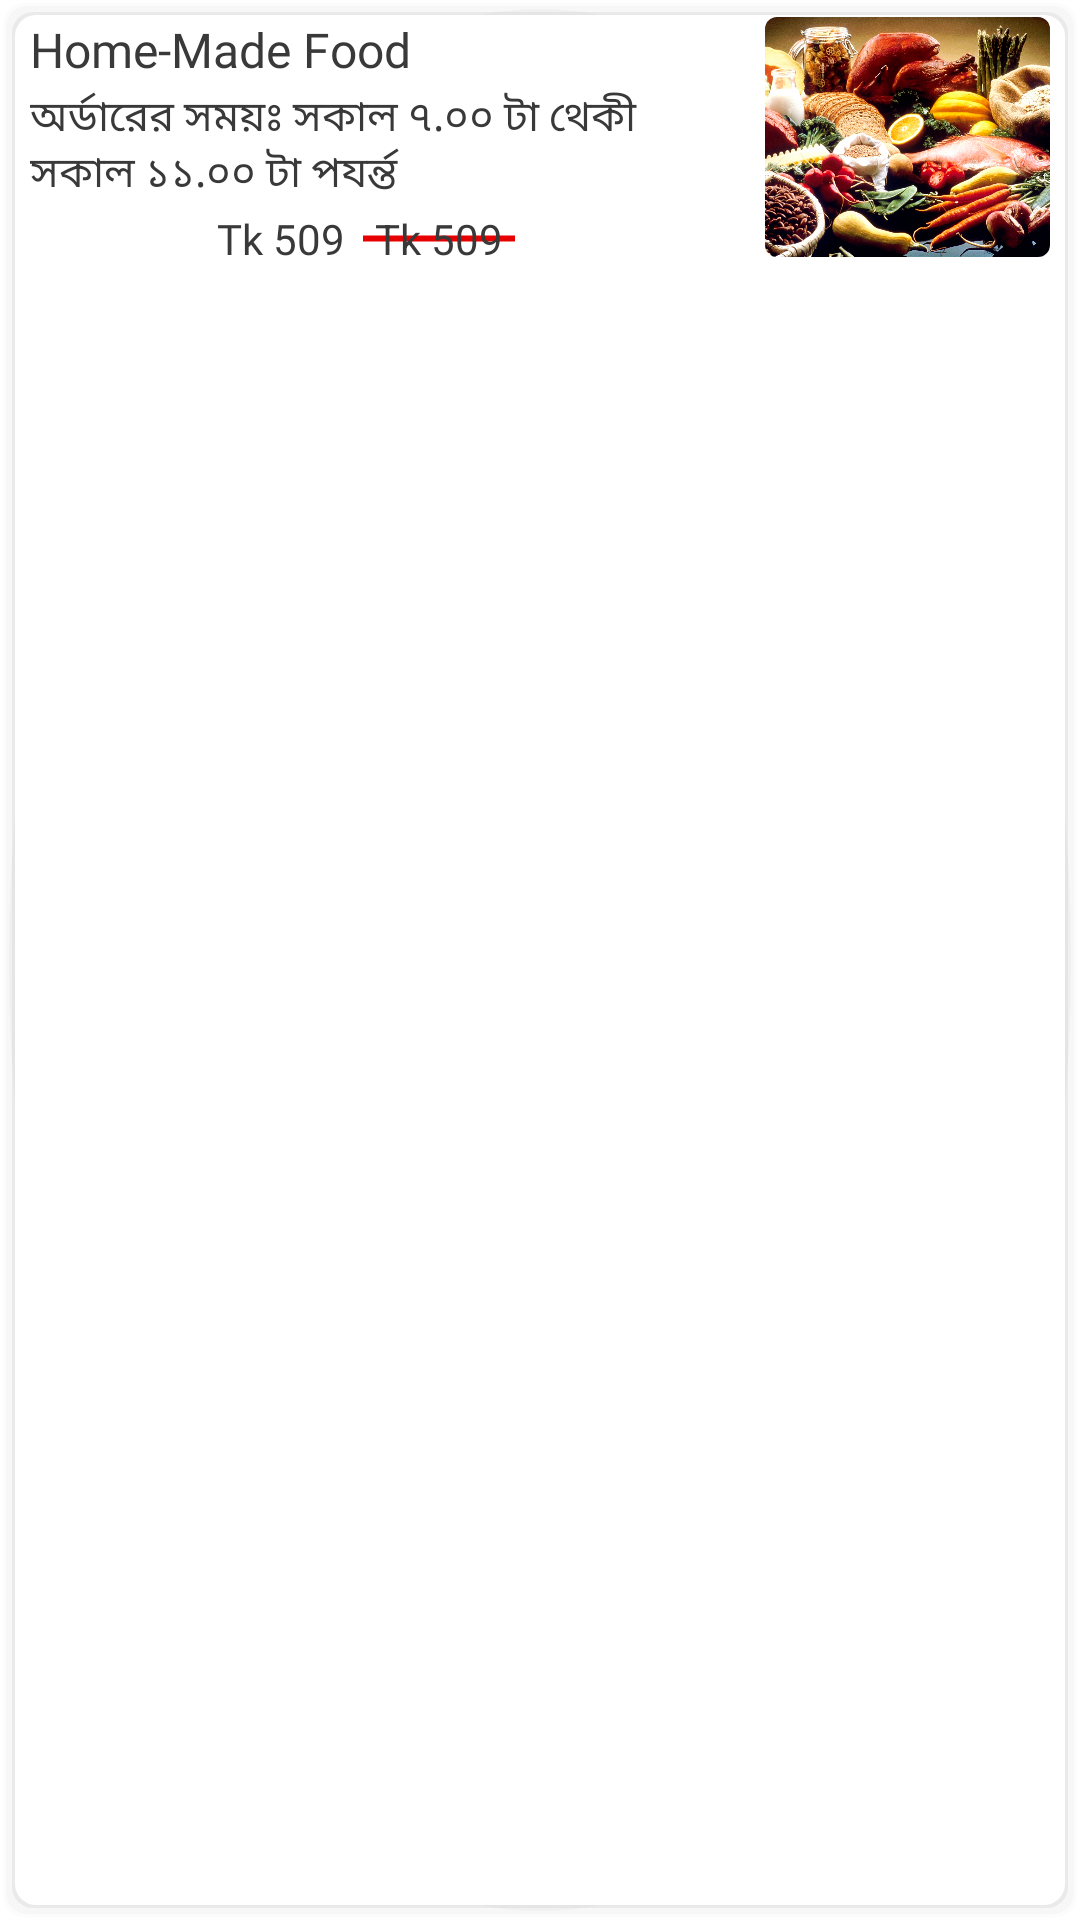

Here is an Android app screen rendered from its layout file. Give the layout XML and the strings, colors and styles it references.
<!-- AndroidManifest.xml: application theme Theme.HatpeonFood -->
<!-- res/layout/restaurants_item_search_child.xml -->
<?xml version="1.0" encoding="utf-8"?>
<androidx.constraintlayout.widget.ConstraintLayout xmlns:android="http://schemas.android.com/apk/res/android"
    android:layout_width="match_parent"
    xmlns:app="http://schemas.android.com/apk/res-auto"
    xmlns:tools="http://schemas.android.com/tools"
    android:orientation="vertical"
    android:layout_marginLeft="5dp"
    android:layout_marginRight="5dp"
    android:layout_marginTop="2.5dp"
    android:layout_marginBottom="2.5dp"
    android:background="@drawable/shadow"
    android:id="@+id/next"
    android:layout_height="wrap_content">

    <RelativeLayout
        android:id="@+id/a"
        android:layout_width="match_parent"
        app:layout_constraintTop_toBottomOf="parent"
        app:layout_constraintLeft_toLeftOf="parent"
        android:visibility="gone"
        app:layout_constraintTop_toTopOf="parent"
        android:gravity="center"
        android:layout_height="wrap_content">

        <LinearLayout
            android:layout_width="wrap_content"
            android:gravity="center"
            android:layout_centerInParent="true"
            android:background="@drawable/round"
            android:backgroundTint="@color/theme_color"
            android:layout_height="wrap_content">
            <TextView
                android:layout_width="wrap_content"
                android:layout_height="wrap_content"
                android:padding="5dp"
                android:textStyle="bold"
                android:layout_centerInParent="true"
                android:fontFamily="@font/roboto_reguler"
                android:text="VOUCHER : CRAZY33"
                android:textColor="@color/white" />
        </LinearLayout>
    </RelativeLayout>

    <LinearLayout
        android:layout_width="match_parent"
        app:layout_constraintTop_toBottomOf="@+id/a"
        android:layout_height="wrap_content"
        android:layout_marginTop="-5dp"
        android:orientation="vertical">



        <LinearLayout
            android:layout_width="match_parent"
            android:layout_height="wrap_content"
            android:layout_weight="100"
            android:orientation="horizontal">
            <LinearLayout
                android:layout_width="0dp"
                android:layout_weight="70"
                android:orientation="vertical"
                android:layout_height="wrap_content">
                <LinearLayout
                    android:layout_width="match_parent"
                    android:layout_height="wrap_content"
                    android:orientation="horizontal"
                    android:layout_weight="100">
                    <TextView
                        android:id="@+id/restaruent_name"
                        android:layout_width="0dp"
                        android:layout_weight="80"
                        android:layout_height="wrap_content"
                        android:textSize="16dp"
                        android:textColor="#393939"
                        android:maxLines="1"
                        android:fontFamily="@font/roboto_bold"
                        android:padding="5dp"
                        android:text="Home-Made Food"/>

                    <LinearLayout
                        android:layout_width="0dp"
                        android:layout_height="wrap_content"
                        android:layout_gravity="center"
                        android:gravity="center"
                        android:layout_marginRight="5dp"
                        android:layout_weight="20">
                        <RatingBar
                            android:id="@+id/ratingBar"
                            style="?android:attr/ratingBarStyleSmall"
                            android:layout_width="wrap_content"
                            android:layout_height="match_parent"
                            android:numStars="5"
                            android:stepSize=".5"
                            android:theme="@style/RatingBarTheme"
                            app:layout_constraintStart_toStartOf="parent"
                            tools:rating="5" />

                    </LinearLayout>


                </LinearLayout>

                <TextView
                    android:id="@+id/description"
                    android:layout_width="wrap_content"
                    android:layout_height="wrap_content"
                    android:textColor="#393939"
                    android:padding="5dp"
                    android:textSize="14dp"
                    android:maxLines="2"
                    android:layout_marginTop="-9dp"
                    android:fontFamily="@font/roboto_light"
                    android:text="অর্ডারের সময়ঃ সকাল ৭.০০ টা থেকী সকাল ১১.০০ টা পযর্ন্ত "/>
                <TextView
                    android:id="@+id/location"
                    android:layout_width="wrap_content"
                    android:layout_height="wrap_content"
                    android:textColor="#393939"
                    android:visibility="gone"
                    android:padding="5dp"
                    android:layout_marginTop="-9dp"
                    android:textSize="14dp"
                    android:maxLines="2"
                    android:fontFamily="@font/roboto_light"
                    android:text="Best deals on your favourites!"/>
            </LinearLayout>

            <LinearLayout
                android:layout_width="0dp"
                android:layout_weight="30"
                android:padding="5dp"
                android:orientation="vertical"
                android:layout_height="wrap_content">
                <com.google.android.material.imageview.ShapeableImageView
                    android:id="@+id/image"
                    android:layout_width="wrap_content"
                    android:layout_height="80dp"
                    android:scaleType="centerCrop"
                    app:shapeAppearance="@style/menuImage"
                    app:srcCompat="@drawable/food" />
            </LinearLayout>
        </LinearLayout>
    </LinearLayout>



    <RelativeLayout
        android:layout_width="match_parent"
        app:layout_constraintTop_toTopOf="parent"
        android:background="@drawable/round_shape"
        android:gravity="center"
        android:layout_marginTop="60dp"
        android:layout_marginRight="120dp"
        android:layout_height="wrap_content">

            <LinearLayout
                android:layout_width="wrap_content"
                android:layout_height="wrap_content">

                <TextView
                    android:id="@+id/price"
                    android:layout_width="wrap_content"
                    android:layout_height="wrap_content"
                    android:textColor="@color/shadow_black"
                    android:text="Tk 509"
                    android:padding="5dp"
                    android:layout_marginStart="2dp"
                    android:fontFamily="@font/roboto_bold"
                    />
                <TextView
                    android:id="@+id/offerPrice"
                    android:layout_width="wrap_content"
                    android:layout_height="wrap_content"
                    android:layout_marginEnd="2dp"
                    android:layout_marginRight="2dp"
                    android:layout_toRightOf="@+id/price"
                    android:padding="5dp"
                    android:background="@drawable/offer_text"
                    android:text="Tk 509"
                    android:textColor="@color/shadow_black" />
            </LinearLayout>

    </RelativeLayout>

</androidx.constraintlayout.widget.ConstraintLayout>
<!-- resources referenced by this layout -->
<resources>
  <color name="shadow_black">#393939</color>
  <color name="theme_color">#CF0662</color>
  <color name="white">#FFFFFFFF</color>
  <!-- drawable food: jpg bitmap (drawable, 391526 bytes) -->
  <!-- drawable offer_text (drawable) -->
  <?xml version="1.0" encoding="utf-8"?>
  <shape xmlns:android="http://schemas.android.com/apk/res/android"
      android:shape="line">
  
  
      <stroke android:width="2dp" android:color="#E70000"/>
  
  </shape>
  <!-- drawable round (drawable) -->
  <?xml version="1.0" encoding="utf-8"?>
  <shape xmlns:android="http://schemas.android.com/apk/res/android"
      android:shape="rectangle"
      >
      <corners android:radius="15dp"/>
      <solid android:color="#ffffff"/>
  </shape>
  <!-- drawable round_shape (drawable) -->
  <shape xmlns:android="http://schemas.android.com/apk/res/android"
      android:shape="rectangle">
  
  
      <corners android:radius="20dp"/>
  
      <solid android:color="@color/white" />
  </shape>
  <!-- drawable shadow: vector/xml drawable (drawable, 2035 chars, omitted) -->
  <style name="RatingBarTheme" parent="Theme.AppCompat">
          <item name="colorControlNormal">#FFFFFF</item>
          <item name="colorControlActivated">@color/theme_color</item>
      </style>
  <style name="menuImage" parent="">
          <item name="cornerSizeTopLeft">5%</item>
          <item name="cornerSizeTopRight">5%</item>
          <item name="cornerSizeBottomLeft">5%</item>
          <item name="cornerSizeBottomRight">5%</item>
  
      </style>
  <style name="Theme.HatpeonFood" parent="Theme.MaterialComponents.Light.NoActionBar">
          
          <item name="colorPrimary">@color/purple_500</item>
          <item name="colorPrimaryVariant">@color/purple_700</item>
          <item name="colorOnPrimary">@color/white</item>
          
          <item name="colorSecondary">@color/teal_200</item>
          <item name="colorSecondaryVariant">@color/teal_700</item>
          <item name="colorOnSecondary">@color/black</item>
          
          <item name="android:statusBarColor" tools:targetApi="l">@color/theme_color</item>
          
  
      </style>
  <color name="purple_500">#FF6200EE</color>
  <color name="purple_700">#FF3700B3</color>
  <color name="teal_200">#FF03DAC5</color>
  <color name="teal_700">#FF018786</color>
  <color name="black">#FF000000</color>
</resources>
